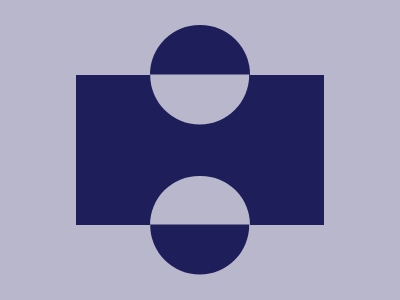

Give the HTML and CSS whose rendering is this image.

<div class="c"></div>
<div class="c w r"></div>
<div class="s"></div>
<div class="c w"></div>
<div class="c r"></div>
<style>
  body {
    margin: 0;
    background: #B8B7CC;
    display: flex;
    flex-direction: column;
    align-items: center;
    justify-content: center;
    height: 100vh;
  }
  .c {
    width: 6.2rem;
    height: 3.1rem;
    background: #1E1E5A;
    border-top-right-radius: 3.1rem;
    border-top-left-radius: 3.1rem;
  }
  .w {
    background: #B8B7CC;
  }
  .r {
    transform: rotate(180deg);
  }
  .s {
    width: 15.55rem;
    height: 9.4rem;
    background: #1E1E5A;
    margin: -3.1rem 0;
  }
</style>